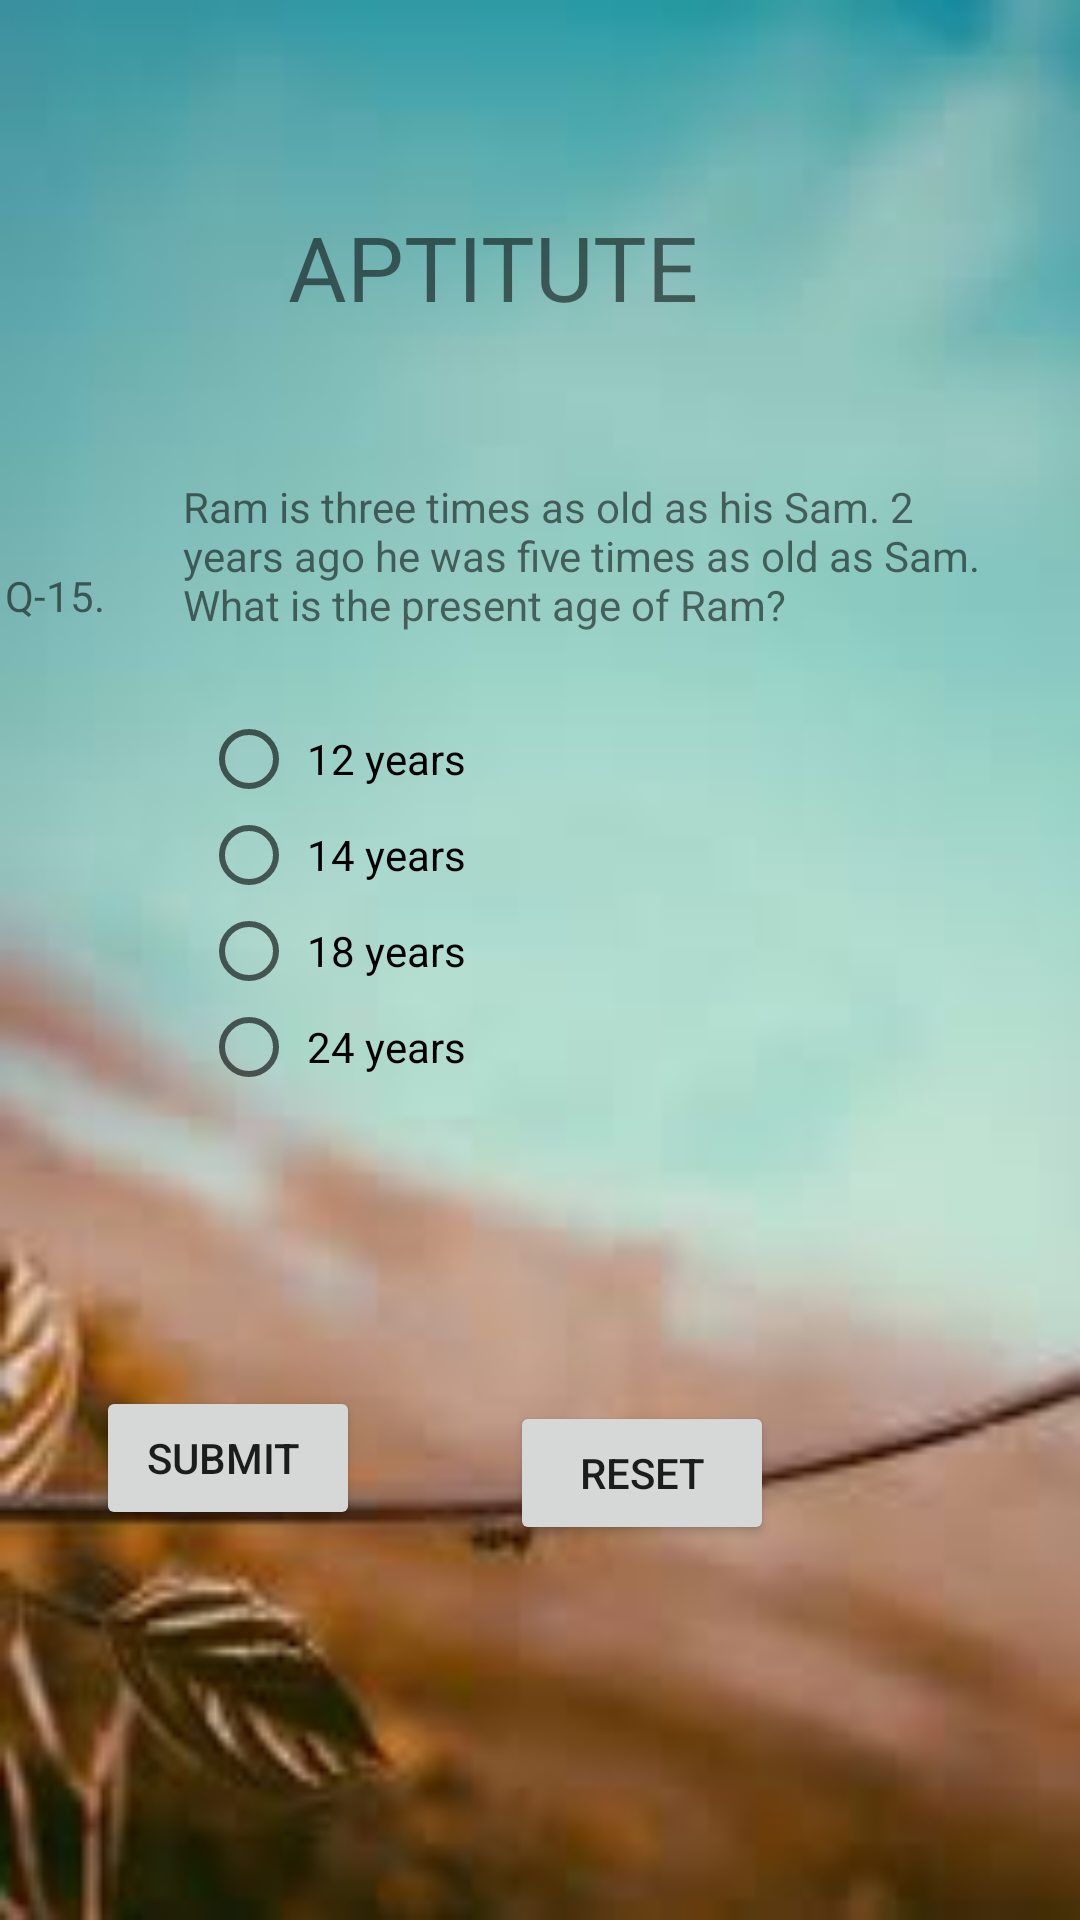

Reconstruct the res/layout file that produces this screen, plus the resources it refers to.
<!-- AndroidManifest.xml: application theme AppTheme -->
<!-- res/layout/activity_main23.xml -->
<?xml version="1.0" encoding="utf-8"?>
<RelativeLayout xmlns:android="http://schemas.android.com/apk/res/android"
    xmlns:app="http://schemas.android.com/apk/res-auto"
    xmlns:tools="http://schemas.android.com/tools"
    android:layout_width="match_parent"
    android:layout_height="match_parent"
    android:background="@drawable/images"
    tools:context=".Main23Activity">


    <TextView
        android:id="@+id/textView14"
        android:layout_width="wrap_content"
        android:layout_height="wrap_content"
        android:layout_alignParentEnd="true"
        android:layout_alignParentBottom="true"
        android:layout_marginEnd="120dp"
        android:layout_marginBottom="531dp"
        android:text=" APTITUTE "
        android:textSize="30dp" />

    <TextView
        android:id="@+id/textView15"
        android:layout_width="wrap_content"
        android:layout_height="wrap_content"
        android:layout_alignParentEnd="true"
        android:layout_alignParentBottom="true"
        android:layout_marginEnd="325dp"
        android:layout_marginBottom="432dp"
        android:text="Q-15." />

    <TextView
        android:id="@+id/textView16"
        android:layout_width="275dp"
        android:layout_height="wrap_content"
        android:layout_alignParentEnd="true"
        android:layout_alignParentBottom="true"
        android:layout_marginEnd="24dp"
        android:layout_marginBottom="429dp"
        android:text="Ram is three times as old as his Sam. 2 years ago he was five times as old as Sam. What is the present age of Ram? " />

    <RadioGroup
        android:layout_width="267dp"
        android:layout_height="146dp"
        android:layout_alignParentEnd="true"
        android:layout_alignParentBottom="true"
        android:layout_marginEnd="26dp"
        android:layout_marginBottom="257dp">

        <RadioButton
            android:id="@+id/radioButton1"
            android:layout_width="match_parent"
            android:layout_height="wrap_content"
            android:text=" 12 years " />

        <RadioButton
            android:id="@+id/radioButton2"
            android:layout_width="match_parent"
            android:layout_height="wrap_content"
            android:text=" 14 years " />

        <RadioButton
            android:id="@+id/radioButton3"
            android:layout_width="match_parent"
            android:layout_height="wrap_content"
            android:text=" 18 years " />

        <RadioButton
            android:id="@+id/radioButton4"
            android:layout_width="match_parent"
            android:layout_height="wrap_content"
            android:text=" 24 years " />
    </RadioGroup>

    <Button
        android:id="@+id/submitq15"
        android:layout_width="wrap_content"
        android:layout_height="wrap_content"
        android:layout_alignParentEnd="true"
        android:layout_alignParentBottom="true"
        android:layout_marginEnd="240dp"
        android:layout_marginBottom="130dp"
        android:text="SUBMIT " />

    <Button
        android:id="@+id/reset"
        android:layout_width="wrap_content"
        android:layout_height="wrap_content"
        android:layout_alignParentEnd="true"
        android:layout_alignParentBottom="true"
        android:layout_marginEnd="102dp"
        android:layout_marginBottom="125dp"
        android:text="RESET" />

</RelativeLayout>
<!-- resources referenced by this layout -->
<resources>
  <!-- drawable images: png bitmap (drawable-v24, 3884 bytes) -->
  <style name="AppTheme" parent="Theme.AppCompat.Light.DarkActionBar">
          
          <item name="colorPrimary">@color/colorPrimary</item>
          <item name="colorPrimaryDark">@color/colorPrimaryDark</item>
          <item name="colorAccent">@color/colorAccent</item>
      </style>
  <color name="colorPrimary">#3F51B5</color>
  <color name="colorPrimaryDark">#303F9F</color>
  <color name="colorAccent">#FF4081</color>
</resources>
